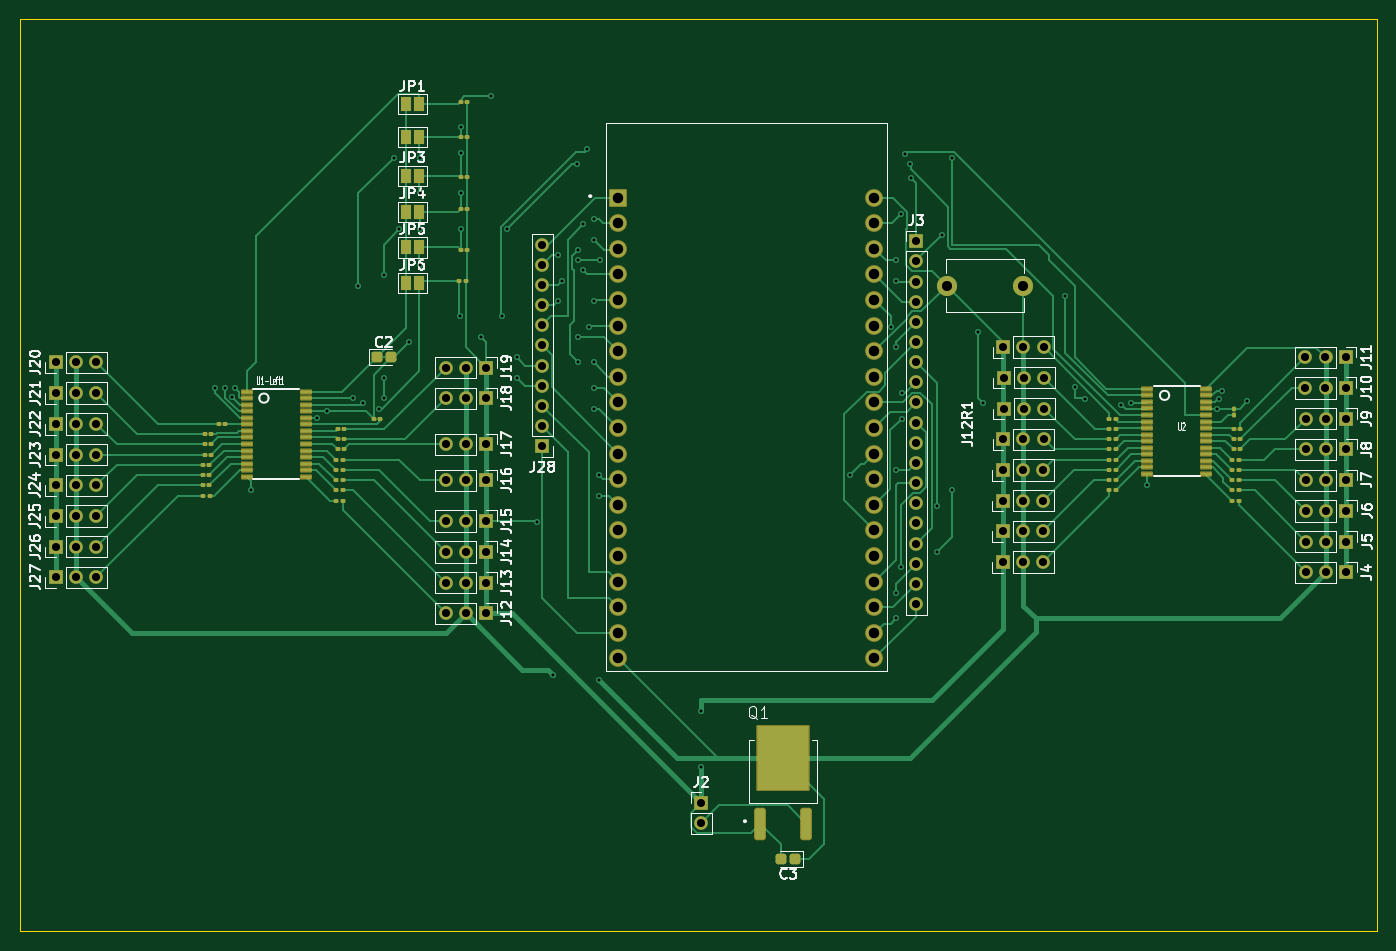
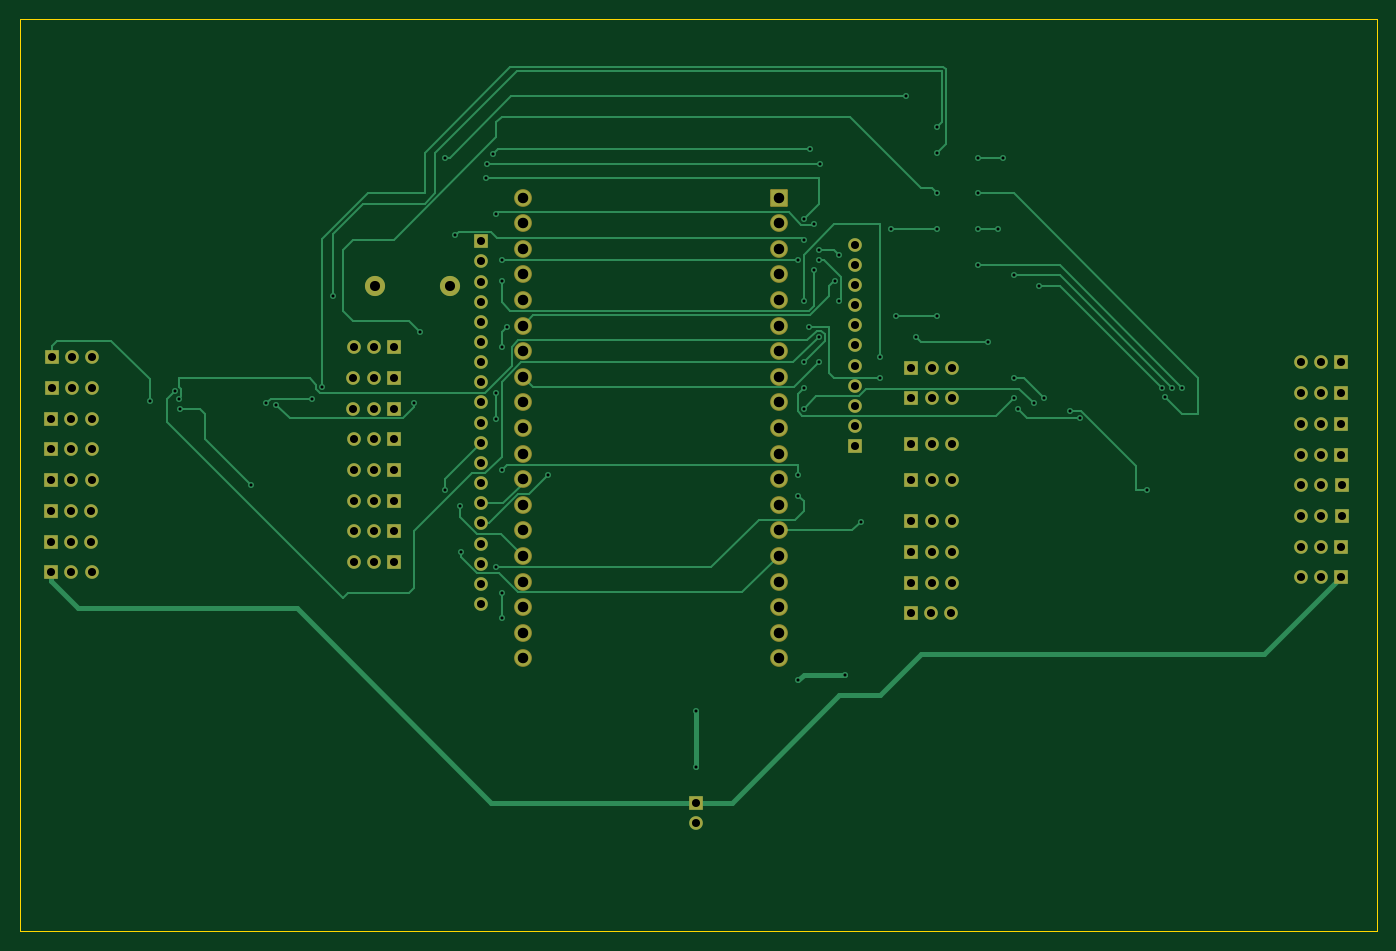
Circuit board: 11 layer files. Board 134.6 x 90.4 mm.
- bottom_copper: navrh03-B_Cu.gbr (27686 bytes)
- bottom_mask: navrh03-B_Mask.gbr (6771 bytes)
- paste: navrh03-B_Paste.gbr (465 bytes)
- bottom_silk: navrh03-B_Silkscreen.gbr (466 bytes)
- outline: navrh03-Edge_Cuts.gbr (627 bytes)
- top_copper: navrh03-F_Cu.gbr (57298 bytes)
- top_mask: navrh03-F_Mask.gbr (12933 bytes)
- paste: navrh03-F_Paste.gbr (7404 bytes)
- top_silk: navrh03-F_Silkscreen.gbr (65114 bytes)
- drill: navrh03-NPTH.drl (277 bytes)
- drill: navrh03-PTH.drl (4180 bytes)

=== bottom_copper: navrh03-B_Cu.gbr (27686 bytes, source omitted) ===
=== bottom_mask: navrh03-B_Mask.gbr (6771 bytes, source omitted) ===
=== paste: navrh03-B_Paste.gbr ===
%TF.GenerationSoftware,KiCad,Pcbnew,8.0.5*%
%TF.CreationDate,2024-12-05T19:43:49+01:00*%
%TF.ProjectId,navrh03,6e617672-6830-4332-9e6b-696361645f70,rev?*%
%TF.SameCoordinates,Original*%
%TF.FileFunction,Paste,Bot*%
%TF.FilePolarity,Positive*%
%FSLAX46Y46*%
G04 Gerber Fmt 4.6, Leading zero omitted, Abs format (unit mm)*
G04 Created by KiCad (PCBNEW 8.0.5) date 2024-12-05 19:43:49*
%MOMM*%
%LPD*%
G01*
G04 APERTURE LIST*
G04 APERTURE END LIST*
M02*

=== bottom_silk: navrh03-B_Silkscreen.gbr ===
%TF.GenerationSoftware,KiCad,Pcbnew,8.0.5*%
%TF.CreationDate,2024-12-05T19:43:49+01:00*%
%TF.ProjectId,navrh03,6e617672-6830-4332-9e6b-696361645f70,rev?*%
%TF.SameCoordinates,Original*%
%TF.FileFunction,Legend,Bot*%
%TF.FilePolarity,Positive*%
%FSLAX46Y46*%
G04 Gerber Fmt 4.6, Leading zero omitted, Abs format (unit mm)*
G04 Created by KiCad (PCBNEW 8.0.5) date 2024-12-05 19:43:49*
%MOMM*%
%LPD*%
G01*
G04 APERTURE LIST*
G04 APERTURE END LIST*
M02*

=== outline: navrh03-Edge_Cuts.gbr ===
%TF.GenerationSoftware,KiCad,Pcbnew,8.0.5*%
%TF.CreationDate,2024-12-05T19:43:49+01:00*%
%TF.ProjectId,navrh03,6e617672-6830-4332-9e6b-696361645f70,rev?*%
%TF.SameCoordinates,Original*%
%TF.FileFunction,Profile,NP*%
%FSLAX46Y46*%
G04 Gerber Fmt 4.6, Leading zero omitted, Abs format (unit mm)*
G04 Created by KiCad (PCBNEW 8.0.5) date 2024-12-05 19:43:49*
%MOMM*%
%LPD*%
G01*
G04 APERTURE LIST*
%TA.AperFunction,Profile*%
%ADD10C,0.050000*%
%TD*%
G04 APERTURE END LIST*
D10*
X78740000Y-39624000D02*
X213360000Y-39624000D01*
X213360000Y-130048000D01*
X78740000Y-130048000D01*
X78740000Y-39624000D01*
M02*

=== top_copper: navrh03-F_Cu.gbr (57298 bytes, source omitted) ===
=== top_mask: navrh03-F_Mask.gbr (12933 bytes, source omitted) ===
=== paste: navrh03-F_Paste.gbr (7404 bytes, source omitted) ===
=== top_silk: navrh03-F_Silkscreen.gbr (65114 bytes, source omitted) ===
=== drill: navrh03-NPTH.drl ===
M48
; DRILL file {KiCad 8.0.5} date 2024-12-05T19:43:52+0100
; FORMAT={-:-/ absolute / inch / decimal}
; #@! TF.CreationDate,2024-12-05T19:43:52+01:00
; #@! TF.GenerationSoftware,Kicad,Pcbnew,8.0.5
; #@! TF.FileFunction,NonPlated,1,2,NPTH
FMAT,2
INCH
%
G90
G05
M30

=== drill: navrh03-PTH.drl ===
M48
; DRILL file {KiCad 8.0.5} date 2024-12-05T19:43:52+0100
; FORMAT={-:-/ absolute / inch / decimal}
; #@! TF.CreationDate,2024-12-05T19:43:52+01:00
; #@! TF.GenerationSoftware,Kicad,Pcbnew,8.0.5
; #@! TF.FileFunction,Plated,1,2,PTH
FMAT,2
INCH
; #@! TA.AperFunction,Plated,PTH,ViaDrill
T1C0.0118
; #@! TA.AperFunction,Plated,PTH,ComponentDrill
T2C0.0315
; #@! TA.AperFunction,Plated,PTH,ComponentDrill
T3C0.0394
; #@! TA.AperFunction,Plated,PTH,ComponentDrill
T4C0.0409
%
G90
G05
T1
X3.86Y-3.0
X3.9Y-3.0
X3.9291Y-3.0339
X3.94Y-3.0
X4.0Y-3.4
X4.26Y-3.1175
X4.3Y-3.0904
X4.4Y-3.04
X4.42Y-2.6
X4.44Y-3.06
X4.5028Y-3.08
X4.52Y-2.56
X4.52Y-2.96
X4.52Y-3.04
X4.56Y-2.1
X4.58Y-2.38
X4.62Y-2.82
X4.66Y-2.1
X4.66Y-2.24
X4.66Y-2.38
X4.66Y-2.52
X4.8169Y-2.72
X4.82Y-1.98
X4.82Y-2.08
X4.82Y-2.24
X4.82Y-2.38
X4.9Y-2.8
X4.94Y-1.86
X4.9803Y-2.72
X5.0Y-2.38
X5.04Y-2.88
X5.04Y-2.96
X5.1172Y-3.5236
X5.18Y-4.12
X5.2Y-2.48
X5.2Y-2.66
X5.2172Y-2.58
X5.2756Y-2.126
X5.28Y-2.46
X5.28Y-2.5
X5.28Y-2.8
X5.28Y-2.9
X5.3Y-2.36
X5.3Y-2.54
X5.315Y-2.0669
X5.32Y-2.76
X5.34Y-2.34
X5.34Y-2.42
X5.34Y-2.66
X5.34Y-2.9
X5.34Y-3.0
X5.34Y-3.08
X5.36Y-3.34
X5.36Y-3.42
X5.36Y-4.14
X5.3628Y-2.5
X5.76Y-4.26
X5.76Y-4.48
X6.34Y-3.34
X6.5Y-2.76
X6.52Y-2.5
X6.52Y-2.58
X6.52Y-2.84
X6.52Y-3.32
X6.52Y-3.8
X6.52Y-3.9
X6.54Y-2.32
X6.54Y-3.7
X6.5428Y-3.02
X6.5428Y-3.12
X6.5551Y-2.0866
X6.5748Y-2.126
X6.58Y-2.18
X6.68Y-3.64
X6.6828Y-3.46
X6.7Y-2.4015
X6.74Y-2.1
X6.74Y-3.4
X6.84Y-2.78
X6.86Y-3.06
X7.18Y-2.64
X7.22Y-2.9958
X7.26Y-3.0415
X7.4Y-3.0643
X7.44Y-3.06
X7.5Y-3.38
X7.7756Y-3.081
X7.7811Y-3.0411
X7.7953Y-3.0118
X7.8937Y-3.0512
T2
X3.2387Y-3.38
X3.2387Y-3.5
X3.24Y-2.9
X3.24Y-3.02
X3.24Y-3.14
X3.24Y-3.26
X3.24Y-3.62
X3.24Y-3.74
X3.3175Y-3.38
X3.3175Y-3.5
X3.3187Y-2.9
X3.3187Y-3.02
X3.3187Y-3.14
X3.3187Y-3.26
X3.3187Y-3.62
X3.3187Y-3.74
X3.3962Y-3.38
X3.3962Y-3.5
X3.3975Y-2.9
X3.3975Y-3.02
X3.3975Y-3.14
X3.3975Y-3.26
X3.3975Y-3.62
X3.3975Y-3.74
X4.7613Y-2.92
X4.7613Y-3.04
X4.7613Y-3.22
X4.7613Y-3.36
X4.7613Y-3.52
X4.7613Y-3.64
X4.7613Y-3.76
X4.7625Y-3.88
X4.84Y-2.92
X4.84Y-3.04
X4.84Y-3.22
X4.84Y-3.36
X4.84Y-3.52
X4.84Y-3.64
X4.84Y-3.76
X4.8413Y-3.88
X4.9187Y-2.92
X4.9187Y-3.04
X4.9187Y-3.22
X4.9187Y-3.36
X4.9187Y-3.52
X4.9187Y-3.64
X4.9187Y-3.76
X4.92Y-3.88
X5.14Y-2.44
X5.14Y-2.5187
X5.14Y-2.5975
X5.14Y-2.6762
X5.14Y-2.755
X5.14Y-2.8337
X5.14Y-2.9124
X5.14Y-2.9912
X5.14Y-3.0699
X5.14Y-3.1487
X5.14Y-3.2274
X5.76Y-4.6206
X5.76Y-4.6994
X6.6Y-2.4263
X6.6Y-2.505
X6.6Y-2.5838
X6.6Y-2.6625
X6.6Y-2.7413
X6.6Y-2.82
X6.6Y-2.8987
X6.6Y-2.9775
X6.6Y-3.0562
X6.6Y-3.135
X6.6Y-3.2137
X6.6Y-3.2924
X6.6Y-3.3712
X6.6Y-3.4499
X6.6Y-3.5287
X6.6Y-3.6074
X6.6Y-3.6861
X6.6Y-3.7649
X6.6Y-3.8436
X6.9387Y-3.32
X6.9387Y-3.44
X6.9387Y-3.56
X6.9387Y-3.68
X6.94Y-2.84
X6.94Y-3.2
X6.9413Y-2.96
X6.9413Y-3.08
X7.0175Y-3.32
X7.0175Y-3.44
X7.0175Y-3.56
X7.0175Y-3.68
X7.0187Y-2.84
X7.0187Y-3.2
X7.02Y-2.96
X7.02Y-3.08
X7.0962Y-3.32
X7.0962Y-3.44
X7.0962Y-3.56
X7.0962Y-3.68
X7.0975Y-2.84
X7.0975Y-3.2
X7.0987Y-2.96
X7.0987Y-3.08
X8.12Y-2.88
X8.12Y-3.0
X8.1213Y-3.12
X8.1213Y-3.24
X8.1213Y-3.36
X8.1213Y-3.72
X8.1225Y-3.48
X8.1225Y-3.6
X8.1987Y-2.88
X8.1987Y-3.0
X8.2Y-3.12
X8.2Y-3.24
X8.2Y-3.36
X8.2Y-3.72
X8.2013Y-3.48
X8.2013Y-3.6
X8.2775Y-2.88
X8.2775Y-3.0
X8.2787Y-3.12
X8.2787Y-3.24
X8.2787Y-3.36
X8.2787Y-3.72
X8.28Y-3.48
X8.28Y-3.6
T3
X6.72Y-2.6
X7.0153Y-2.6
T4
X5.437Y-2.2559
X5.437Y-2.3559
X5.437Y-2.4559
X5.437Y-2.5559
X5.437Y-2.6559
X5.437Y-2.7559
X5.437Y-2.8559
X5.437Y-2.9559
X5.437Y-3.0559
X5.437Y-3.1559
X5.437Y-3.2559
X5.437Y-3.3559
X5.437Y-3.4559
X5.437Y-3.5559
X5.437Y-3.6559
X5.437Y-3.7559
X5.437Y-3.8559
X5.437Y-3.9559
X5.437Y-4.0559
X6.437Y-2.2559
X6.437Y-2.3559
X6.437Y-2.4559
X6.437Y-2.5559
X6.437Y-2.6559
X6.437Y-2.7559
X6.437Y-2.8559
X6.437Y-2.9559
X6.437Y-3.0559
X6.437Y-3.1559
X6.437Y-3.2559
X6.437Y-3.3559
X6.437Y-3.4559
X6.437Y-3.5559
X6.437Y-3.6559
X6.437Y-3.7559
X6.437Y-3.8559
X6.437Y-3.9559
X6.437Y-4.0559
M30

